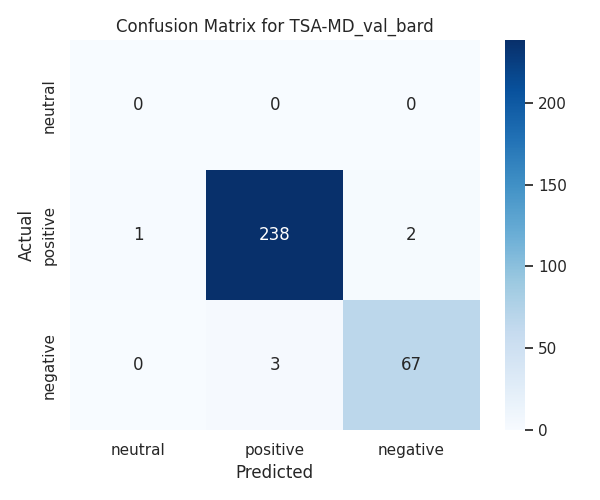

The data file committed next to this chart (first rows):
sentence, aspect_terms, polarity, Response_bard, sentiment_bard
"Typical" Italian food was far from typi…, ['Italian food'], ['negative'], sentiment: ['negative'], ['negative']
After a few weeks the tablet started ask…, ['sound', 'buy', 'wireless headphones', …, ['positive', 'positive', 'positive', 'po…, sentiment: ['okay', 'positive', 'positiv…, ['okay', 'positive', 'positive', 'positi…
All the doctors and staff present were a…, ['doctors and staff present'], ['positive'], ['positive'], ['positive']
Also, the fuel injection system does not…, ['the fuel injection system'], ['negative'], sentiment: ['negative'], ['negative']
Always seems to understand me with perfe…, ['clarity', 'commands'], ['positive', 'positive'], sentiment: ['positive', 'positive'], ['positive', 'positive']
And great performance with hard work., ['performance'], ['positive'], ['positive'], ['positive']
As a result , I got bacteria in my stoma…, ['bacteria in my stomach'], ['negative'], ['negative'], ['negative']
Banks are entities that help us to carry…, ['projects'], ['positive'], sentiment: ['positive'], ['positive']
Built in webcam works fantastically well…, ['Built in webcam'], ['positive'], ['positive'], ['positive']
But I had to wait a long time., ['wait'], ['negative'], ['negative'], ['negative']
But what an annoying bank, a lot of requ…, ['attention', 'bank'], ['negative', 'negative'], sentiment: ['negative', 'negative'], ['negative', 'negative']
Despite having original content, it has …, ['content', 'it'], ['positive', 'negative'], sentiment: ['positive', 'negative'], ['positive', 'negative']
Ecxelent injector service, my car looked…, ['injector service', 'car'], ['positive', 'positive'], sentiment: ['positive', 'positive'], ['positive', 'positive']
Excellent location., ['location'], ['positive'], ['positive'], ['positive']
Exceptionally simple to browse and find …, ['find what I wanted', 'simple to browse…, ['positive', 'positive'], ['positive', 'positive'], ['positive', 'positive']
Good attention, excellent sweets., ['sweets', 'attention'], ['positive', 'positive'], sentiment: ['positive', 'positive'], ['positive', 'positive']
Good rates and good service., ['rates', 'service'], ['positive', 'positive'], sentiment: ['positive', 'positive'], ['positive', 'positive']
Good service, but the rooms are very sma…, ['service', 'rooms'], ['positive', 'negative'], sentiment: ['positive', 'negative'], ['positive', 'negative']
Good: continually updating your catalog., ['updating your catalog'], ['positive'], ['positive'], ['positive']
Great location, great food, definitely w…, ['food', 'location'], ['positive', 'positive'], sentiment: ['positive', 'positive'], ['positive', 'positive']
He received me very kindly with a cockta…, ['experience', 'He', 'room'], ['positive', 'positive', 'positive'], sentiment: ['positive', 'positive', 'pos…, ['positive', 'positive', 'positive']
He was so nice and helpful, even set my …, ['He'], ['positive'], sentiment: ['positive'], ['positive']
He went way beyond what he was required …, ['He'], ['positive'], ['positive'], ['positive']
He would return to that place., ['place'], ['positive'], sentiment: ['positive'], ['positive']
I advise people who work for long time t…, ['it'], ['positive'], ['positive'], ['positive']
I always buy from this grocer., ['grocer'], ['positive'], ['positive'], ['positive']
I bought Big Mac and it was a very nice …, ['Big Mac', 'meal'], ['positive', 'positive'], sentiment: ['positive', 'positive'], ['positive', 'positive']
I bought a last generation phone but the…, ['camera'], ['negative'], sentiment: ['negative'], ['negative']
I bought some rice from the grocery shop…, ['rice from the grocery shop'], ['positive'], ['positive'], ['positive']
I bought this cellphone for its camera, …, ['cellphone', 'camera', 'quality'], ['negative', 'negative', 'negative'], sentiment: ['positive', 'positive', 'neg…, ['positive', 'positive', 'negative']
I bought this laptop 1 year ago and I am…, ['two', 'price', 'battery life', 'year w…, ['positive', 'positive', 'negative', 'po…, sentiment: ['positive', 'positive', 'neg…, ['positive', 'positive', 'negative', 'po…
I bought this mobile phone from 1 year a…, ['mobile phone'], ['positive'], ['positive'], ['positive']
I can't wait to visit this restaurant ag…, ['restaurant'], ['positive'], ['positive'], ['positive']
I had a wonderful experience buying my p…, ['experience buying my phone'], ['positive'], sentiment: ['positive'], ['positive']
I had sex issues with my wife as we have…, ['sex'], ['negative'], sentiment: ['negative'], ['negative']
I have to admit that I am so happy to de…, ['dealing with this shop'], ['positive'], ['positive'], ['positive']
I have to admit that I am very happy  be…, ['this phone'], ['positive'], ['positive'], ['positive']
I have toothache so i visited the dentis…, ['dentist'], ['positive'], sentiment: ['positive'], ['positive']
I highly recommend it., ['it'], ['positive'], ['positive'], ['positive']
I like its shape.It has low quality.It h…, ['price', 'support', 'quality', 'shape',…, ['positive', 'positive', 'negative', 'po…, sentiment: ['positive', 'negative', 'pos…, ['positive', 'negative', 'positive', 'po…
I liked it, ['it'], ['positive'], ['positive'], ['positive']
I made one of the most important purchas…, ['store', 'purchases', 'prices'], ['positive', 'positive', 'positive'], sentiment: ['positive', 'positive', 'pos…, ['positive', 'positive', 'positive']
I rate it with 0 stars, the attention is…, ['attention', 'it', 'quality', 'wait in …, ['negative', 'negative', 'negative', 'ne…, sentiment: ['negative', 'negative', 'neg…, ['negative', 'negative', 'negative', 'ne…
I really like it., ['it'], ['positive'], ['positive'], ['positive']
I recently signed up for the Spotify 14 …, ['Spotify 14 day free trial'], ['positive'], sentiment: ['positive'], ['positive']
I recommend them., ['them'], ['positive'], ['positive'], ['positive']
I suffer from allergy to many kinds of f…, ['allergy', 'foods and things'], ['negative', 'negative'], sentiment: ['negative', 'negative'], ['negative', 'negative']
I visited the allergist and he made some…, ['allergist'], ['positive'], ['positive'], ['positive']
I was looking for a product and found so…, ['someone that works in the store', 'she…, ['negative', 'negative'], sentiment: ['negative', 'negative'], ['negative', 'negative']
I went to my insurance company to renew …, ['service', 'insurance company', 'attent…, ['positive', 'positive', 'positive', 'po…, sentiment: ['positive', 'positive', 'pos…, ['positive', 'positive', 'positive', 'po…
I went to the medical spa where I receiv…, ['therapy', 'to feel relieved', 'medical…, ['positive', 'positive', 'positive'], sentiment: ['positive', 'positive', 'pos…, ['positive', 'positive', 'positive']
I went to this hotel  3 months ago and i…, ['hotel'], ['positive'], ['positive'], ['positive']
I went with my wife to eat at a restaura…, ['staff', 'the food'], ['positive', 'negative'], sentiment: ['positive', 'negative'], ['positive', 'negative']
I will definitely travel with this airli…, ['this airline'], ['positive'], ['positive'], ['positive']
I will never fly with that airline again…, ['airline'], ['negative'], sentiment: ['negative'], ['negative']
I will return to that place., ['place'], ['positive'], ['positive'], ['positive']
I would not return to that place., ['that place'], ['negative'], ['negative'], ['negative']
I've bought these sunglasses in order to…, ['sunglasses'], ['positive'], sentiment: ['positive'], ['positive']
It has an excellent location and the vie…, ['decoration', 'location', 'view'], ['negative', 'positive', 'positive'], sentiment: ['negative', 'positive', 'pos…, ['negative', 'positive', 'positive']
It is a genre that many people love desp…, ['loud', 'content'], ['negative', 'negative'], sentiment: ['negative', 'negative'], ['negative', 'negative']
... 132 more rows
